Run: headless pygame with SDL's dummy video driver; simulated clock (each Clock.tick advances the game by its frame time, no real sleeping); random seed 0; keys injected as events and as key.get_pressed() state; no mouse input.
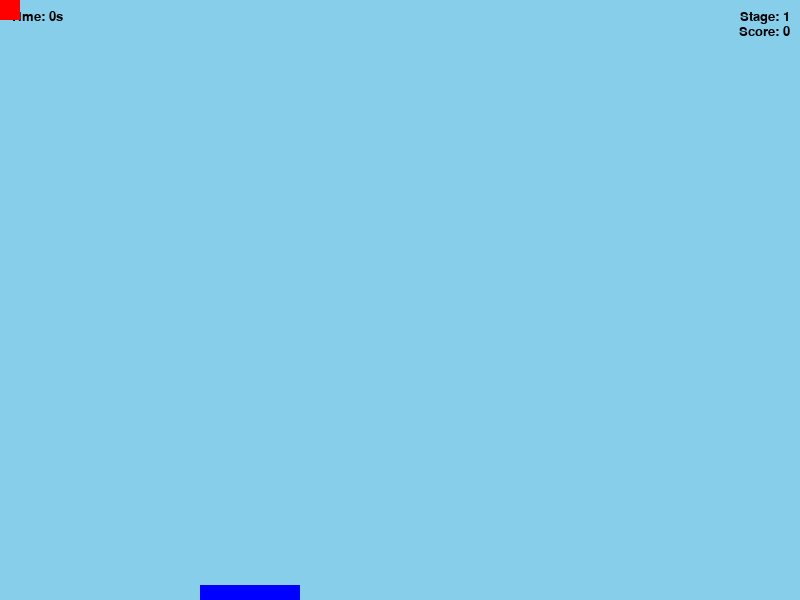
Frame 1 of 4 · flips 1–60 · no input
Frame 2 of 4 · flips 61–180 · tapped SPACE, RETURN · held RIGHT (→), D · screen unchanged from frame 1, image omitted
Frame 3 of 4 · flips 181–300 · held DOWN (↓), S · screen unchanged from frame 2, image omitted
Frame 4 of 4 · flips 301–420 · held LEFT (←), A, UP (↑), W · screen unchanged from frame 3, image omitted

The pygame program that drew these frames:

import pygame
import time
import random
pygame.font.init()

#Set Game Display
WIDTH, HEIGHT = 800, 600
WIN = pygame.display.set_mode((WIDTH, HEIGHT))
pygame.display.set_caption("Paddle Ball Game")

#Main Font
FONT = pygame.font.SysFont("comicsansms", 20) 

#Paddle Parameters
PADDLE_WIDTH = 100
PADDLE_HEIGHT = 15
PADDLE_MIN_VEL = 7
PADDLE_DEF_COLOUR = "blue"

#Ball Parameters
BALL_RADIUS = 10
BALL_VEL = 5
BALL_MAX_VEL = 10
BALL_DEF_COLOUR = "red"

class Paddle(pygame.Rect):
    def __init_subclass__(cls) -> None:
        return super().__init_subclass__()


class Ball(pygame.Rect):
    def __init_subclass__(cls) -> None:
        return super().__init_subclass__()
    
    def padCollision(self, paddle):
        padCollision = pygame.Rect.colliderect(self, paddle)
        if self.x + (BALL_RADIUS*2) > WIDTH or self.x < 0:
            ballDirX *= -1
        if self.y < 0:
            ballDirY *= -1
        if padCollision:
            ballDirY *= -1

class Block(pygame.Rect):
    def __init_subclass__(cls) -> None:
        return super().__init_subclass__()
    
    def ballColl(self, ball, blockList):
        blockCollision = pygame.Rect.colliderect(self, ball, blockList)
        if blockCollision:
            score += 1
            ballDirY *= -1
            blockList.remove(self)
        return 

def draw(player, ball, elapsedTime, stage, score):
    WIN.fill("sky blue")

    timeText = FONT.render(f"Time: {round(elapsedTime)}s", 1, "black")
    WIN.blit(timeText, (10, 10))

    stageText = FONT.render(f"Stage: {stage}", 1, "black")
    WIN.blit(stageText, (WIDTH - stageText.get_width() - 10, 10))

    scoreText = FONT.render(f"Score: {score}", 1, "black")
    WIN.blit(scoreText, (WIDTH - scoreText.get_width() - 10, stageText.get_height() + 10))

    pygame.draw.rect(WIN, PADDLE_DEF_COLOUR, player)

    pygame.draw.rect(WIN, BALL_DEF_COLOUR, ball)

    pygame.display.update()

def main():
    run = True
    
    paddle = Paddle(200, HEIGHT - PADDLE_HEIGHT, PADDLE_WIDTH, PADDLE_HEIGHT)
    ball = Ball(0, 0, BALL_RADIUS*2, BALL_RADIUS*2)

    #Time Parameters
    clock = pygame.time.Clock()
    startTime = time.time()
    elapsedTime = 0
    lastStageTime = startTime
    stageIncrementTime = 10

    timeIncrement = 0
    stage = 1

    #Block Init
    blocks = []
    stageBlocks = 0

    #Init Score
    score = 0

    #Main Loop
    while run:
        #For Framerate set to 60
        clock.tick(60)

        elapsedTime = time.time() - startTime
        currentTime = time.time()
        
        #Increase Time Between Stages
        timeMultiplier = timeIncrement * stage
        timeIncrement = elapsedTime - timeMultiplier

        #For quitting game on pressing cross button
        for event in pygame.event.get():
            if event.type == pygame.QUIT:
                run = False
                break

        draw(player=paddle, ball=ball, elapsedTime=elapsedTime, stage=stage, score=score)

if __name__ == "__main__":
    main()
